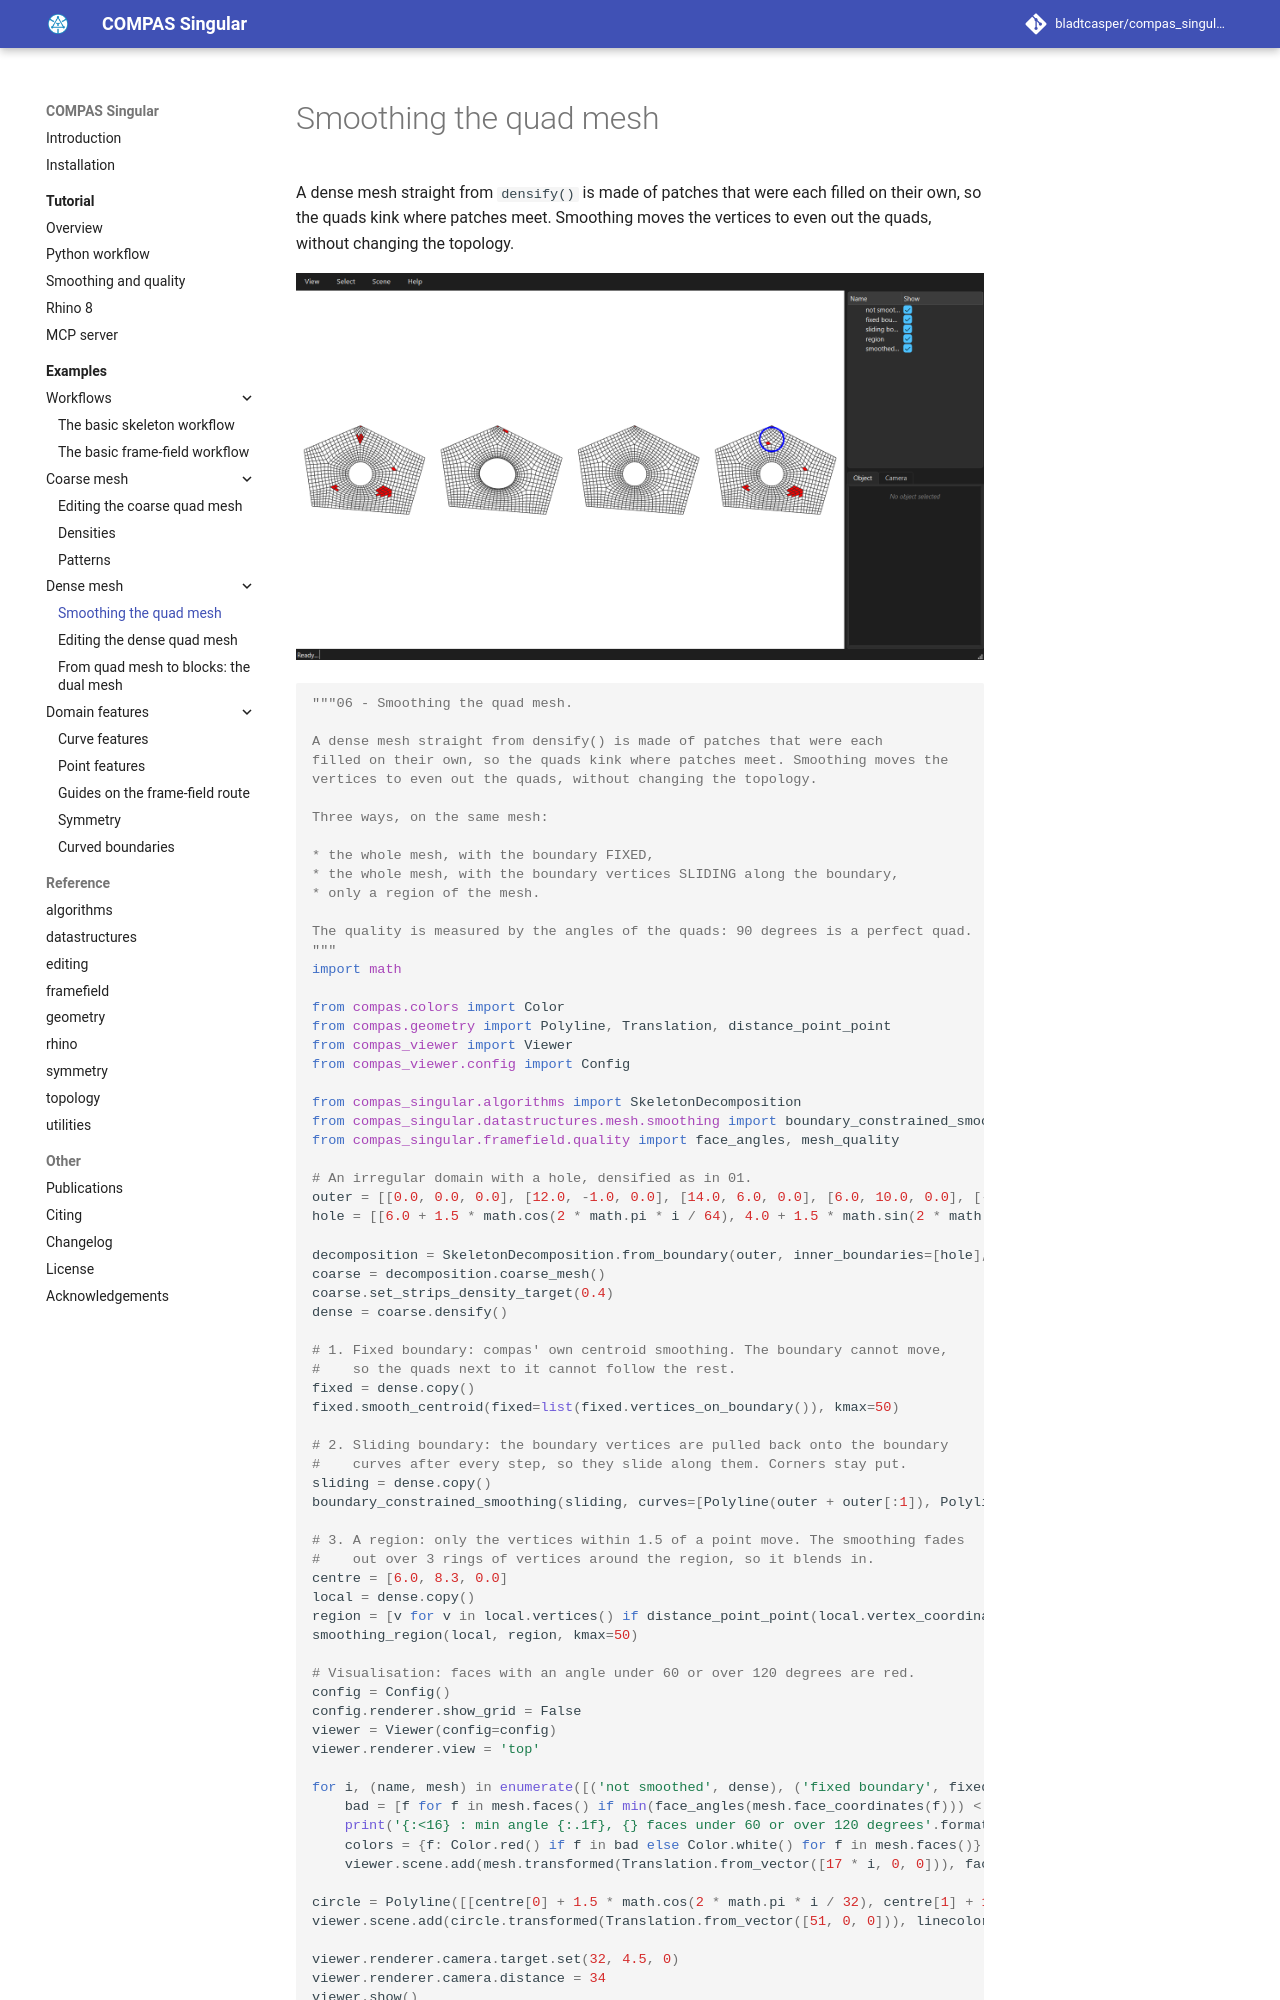

repository: bladtcasper-afk/compas_singular · page: examples/06_quad_mesh_smoothing/index.html · generator: mkdocs

# Smoothing the quad mesh

A dense mesh straight from `densify()` is made of patches that were each filled on their own, so the quads kink where patches meet. Smoothing moves the vertices to even out the quads, without changing the topology.

![Smoothing the quad mesh](../assets/images/examples/06_quad_mesh_smoothing.png)
